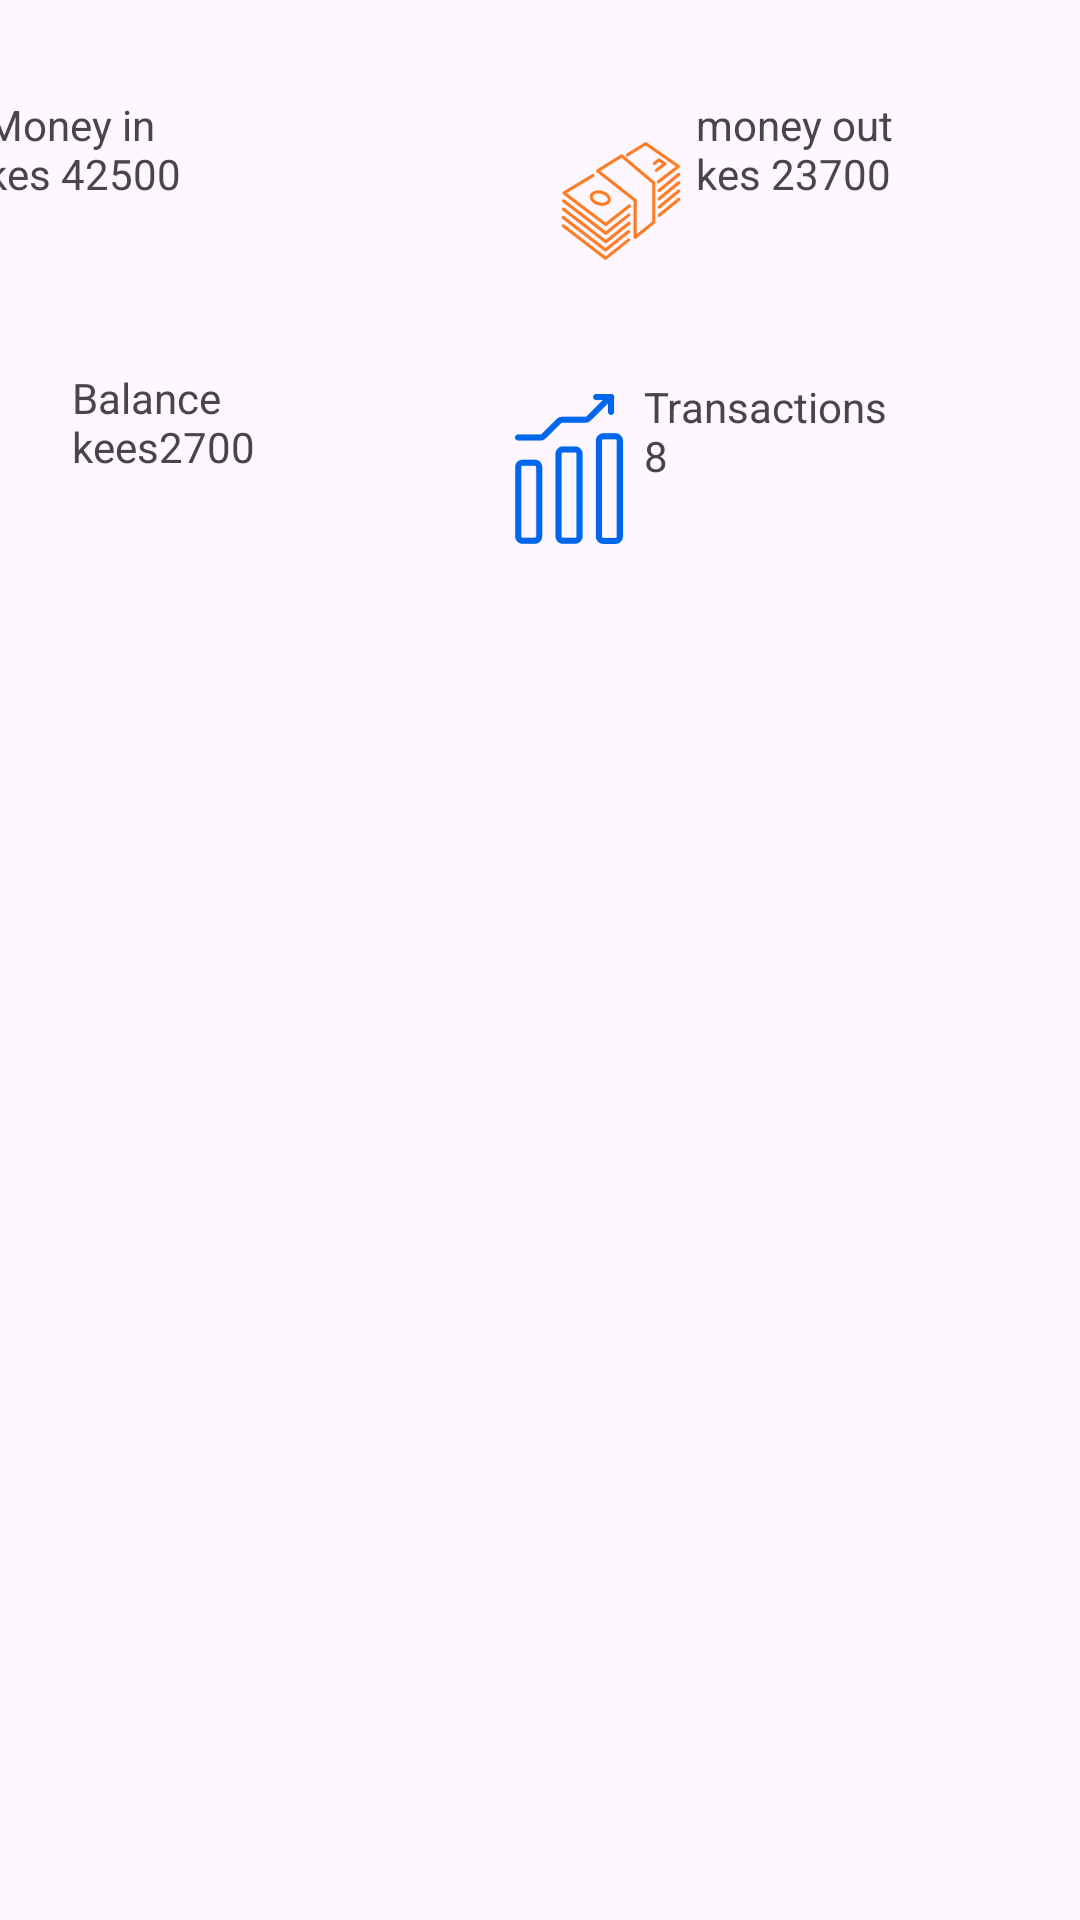

The Android layout XML behind this screen, and the referenced resources:
<!-- AndroidManifest.xml: application theme Theme.EnwalletPlatform -->
<!-- res/layout/activity_main.xml -->
<?xml version="1.0" encoding="utf-8"?>
<androidx.constraintlayout.widget.ConstraintLayout xmlns:android="http://schemas.android.com/apk/res/android"
    xmlns:app="http://schemas.android.com/apk/res-auto"
    xmlns:tools="http://schemas.android.com/tools"
    android:id="@+id/main"
    android:layout_width="match_parent"
    android:layout_height="match_parent"
    tools:context=".MainActivity">

    <com.google.android.material.textfield.TextInputLayout
        android:id="@+id/tilMoneyIn"
        android:layout_width="396dp"
        android:layout_height="wrap_content"
        app:layout_constraintStart_toStartOf="parent"
        app:layout_constraintTop_toTopOf="parent"/>

        <androidx.constraintlayout.widget.ConstraintLayout
            android:id="@+id/constraints"
            android:layout_width="match_parent"
            android:layout_height="match_parent" />

            <TextView
                android:id="@+id/tvIncome"
                android:layout_width="162dp"
                android:layout_height="67dp"
                android:layout_marginStart="8dp"
                android:layout_marginTop="32dp"
                android:layout_marginEnd="25dp"
                android:drawableLeft="@drawable/income"
                android:text="Money in
                             kes 42500"
                app:layout_constraintEnd_toStartOf="@+id/tvMoneyOut"
                app:layout_constraintStart_toStartOf="parent"
                app:layout_constraintTop_toTopOf="parent" />

        <TextView
            android:id="@+id/tvMoneyOut"
            android:layout_width="175dp"
            android:layout_height="70dp"
            android:layout_marginEnd="16dp"
            android:drawableLeft="@drawable/expense"
            android:text="money out
                           kes 23700"
            app:layout_constraintEnd_toEndOf="parent"
            app:layout_constraintStart_toEndOf="@+id/tvIncome"
            app:layout_constraintTop_toTopOf="@+id/tvIncome" />

        <TextView
                android:id="@+id/tvBalance"
                android:layout_width="146dp"
                android:layout_height="64dp"
                android:layout_marginStart="24dp"
                android:layout_marginTop="24dp"
                android:drawableLeft="@drawable/balance"
                android:text="Balance
                      kees2700"
                app:layout_constraintStart_toStartOf="parent"
                app:layout_constraintTop_toBottomOf="@+id/tvIncome" />

            <TextView
                android:id="@+id/tvTransactions"
                android:layout_width="201dp"
                android:layout_height="61dp"
                android:layout_marginStart="16dp"
                android:layout_marginTop="24dp"
                android:layout_marginEnd="16dp"
                android:drawableLeft="@drawable/transactions"
                android:text="Transactions
                       8"
                app:layout_constraintEnd_toEndOf="parent"
                app:layout_constraintStart_toEndOf="@+id/tvBalance"
                app:layout_constraintTop_toBottomOf="@+id/tvMoneyOut" />

    <androidx.recyclerview.widget.RecyclerView
        android:id="@+id/rvExpense"
        android:layout_width="409dp"
        android:layout_height="542dp"
        android:layout_marginStart="8dp"
        android:layout_marginTop="24dp"
        app:layout_constraintEnd_toEndOf="parent"
        app:layout_constraintStart_toStartOf="parent"
        app:layout_constraintTop_toBottomOf="@+id/tvBalance" />

    <androidx.constraintlayout.widget.ConstraintLayout
        android:id="@+id/rvExpensess"
        android:layout_width="match_parent"
        android:layout_height="match_parent"
        app:layout_constraintBottom_toBottomOf="parent"
        app:layout_constraintEnd_toEndOf="parent"
        app:layout_constraintStart_toStartOf="parent"
        app:layout_constraintTop_toTopOf="parent">

    </androidx.constraintlayout.widget.ConstraintLayout>

</androidx.constraintlayout.widget.ConstraintLayout>
<!-- resources referenced by this layout -->
<resources>
  <!-- drawable expense: vector/xml drawable (drawable, 3235 chars, omitted) -->
  <!-- drawable transactions: vector/xml drawable (drawable, 2045 chars, omitted) -->
  <style name="Theme.EnwalletPlatform" parent="Base.Theme.EnwalletPlatform" />
  <style name="Base.Theme.EnwalletPlatform" parent="Theme.Material3.DayNight.NoActionBar">
          
          
      </style>
</resources>
